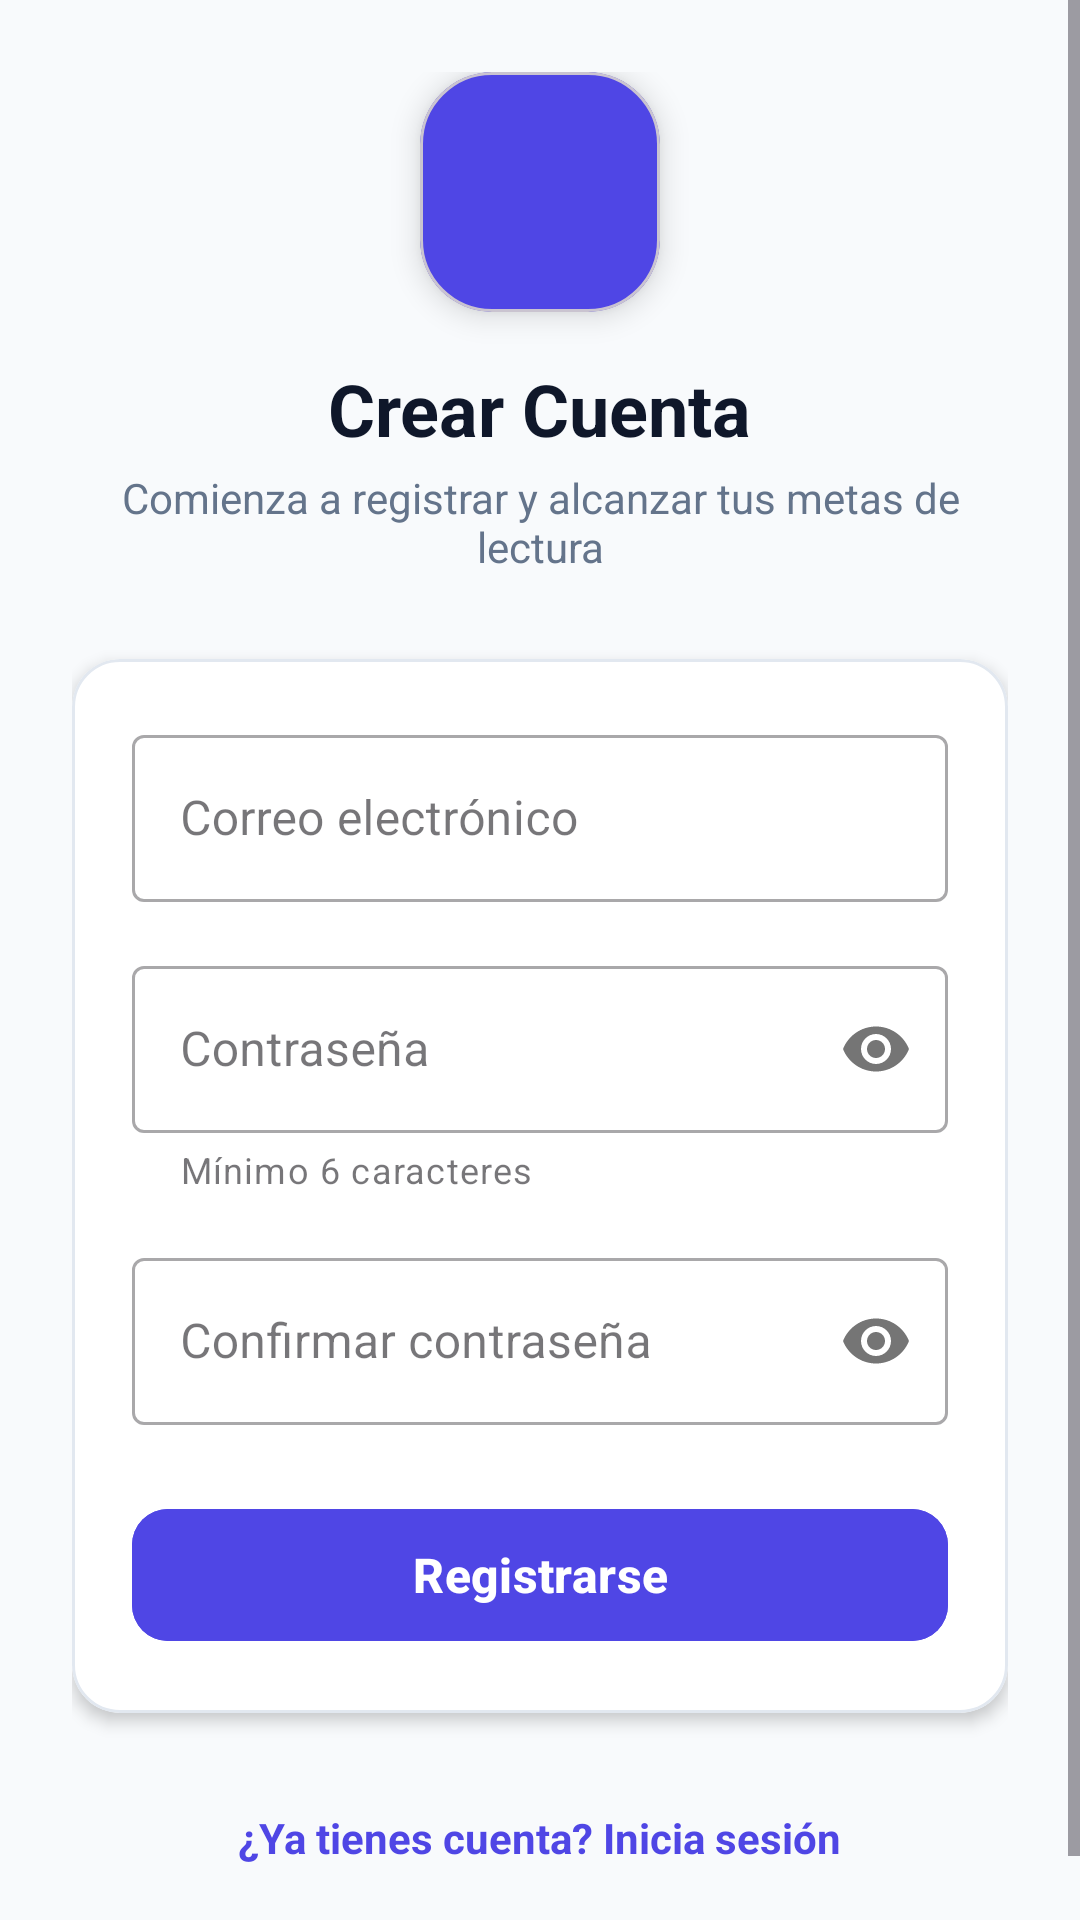

Produce the Android XML layout that renders to this screen, including the resource entries it uses.
<!-- AndroidManifest.xml: application theme Theme.Desafio03 -->
<!-- res/layout/activity_register.xml -->
<?xml version="1.0" encoding="utf-8"?>
<ScrollView xmlns:android="http://schemas.android.com/apk/res/android"
    xmlns:app="http://schemas.android.com/apk/res-auto"
    android:layout_width="match_parent"
    android:layout_height="match_parent"
    android:fillViewport="true"
    android:background="@color/background_light">

    <LinearLayout
        android:layout_width="match_parent"
        android:layout_height="wrap_content"
        android:orientation="vertical"
        android:padding="24dp"
        android:gravity="center">

        <com.google.android.material.card.MaterialCardView
            android:layout_width="80dp"
            android:layout_height="80dp"
            app:cardCornerRadius="24dp"
            app:cardElevation="6dp"
            app:cardBackgroundColor="@color/secondary"
            android:layout_marginBottom="16dp">

            <ImageView
                android:layout_width="48dp"
                android:layout_height="48dp"
                android:layout_gravity="center"
                android:src="@drawable/ic_person"
                app:tint="@color/white"
                android:contentDescription="Register" />
        </com.google.android.material.card.MaterialCardView>

        <TextView
            android:layout_width="wrap_content"
            android:layout_height="wrap_content"
            android:text="@string/register_title"
            android:textSize="24sp"
            android:textStyle="bold"
            android:textColor="@color/text_primary" />

        <TextView
            android:layout_width="wrap_content"
            android:layout_height="wrap_content"
            android:text="@string/register_subtitle"
            android:textSize="14sp"
            android:textColor="@color/text_secondary"
            android:textAlignment="center"
            android:layout_marginTop="4dp"
            android:layout_marginBottom="28dp" />

        
        <com.google.android.material.card.MaterialCardView
            android:layout_width="match_parent"
            android:layout_height="wrap_content"
            app:cardCornerRadius="16dp"
            app:cardElevation="3dp"
            app:cardBackgroundColor="@color/surface_light"
            app:strokeWidth="1dp"
            app:strokeColor="@color/divider_color">

            <LinearLayout
                android:layout_width="match_parent"
                android:layout_height="wrap_content"
                android:orientation="vertical"
                android:padding="20dp">

                
                <com.google.android.material.textfield.TextInputLayout
                    android:id="@+id/tilEmail"
                    android:layout_width="match_parent"
                    android:layout_height="wrap_content"
                    android:hint="@string/email_hint"
                    app:startIconDrawable="@drawable/ic_email"
                    app:startIconTint="@color/text_secondary"
                    style="@style/Widget.MaterialComponents.TextInputLayout.OutlinedBox"
                    android:layout_marginBottom="16dp">

                    <com.google.android.material.textfield.TextInputEditText
                        android:id="@+id/etEmail"
                        android:layout_width="match_parent"
                        android:layout_height="wrap_content"
                        android:inputType="textEmailAddress"
                        android:maxLines="1" />
                </com.google.android.material.textfield.TextInputLayout>

                
                <com.google.android.material.textfield.TextInputLayout
                    android:id="@+id/tilPassword"
                    android:layout_width="match_parent"
                    android:layout_height="wrap_content"
                    android:hint="@string/password_hint"
                    app:helperText="Mínimo 6 caracteres"
                    app:startIconDrawable="@drawable/ic_lock"
                    app:startIconTint="@color/text_secondary"
                    app:passwordToggleEnabled="true"
                    style="@style/Widget.MaterialComponents.TextInputLayout.OutlinedBox"
                    android:layout_marginBottom="16dp">

                    <com.google.android.material.textfield.TextInputEditText
                        android:id="@+id/etPassword"
                        android:layout_width="match_parent"
                        android:layout_height="wrap_content"
                        android:inputType="textPassword"
                        android:maxLines="1" />
                </com.google.android.material.textfield.TextInputLayout>

                
                <com.google.android.material.textfield.TextInputLayout
                    android:id="@+id/tilConfirmPassword"
                    android:layout_width="match_parent"
                    android:layout_height="wrap_content"
                    android:hint="@string/confirm_password_hint"
                    app:startIconDrawable="@drawable/ic_lock"
                    app:startIconTint="@color/text_secondary"
                    app:passwordToggleEnabled="true"
                    style="@style/Widget.MaterialComponents.TextInputLayout.OutlinedBox"
                    android:layout_marginBottom="24dp">

                    <com.google.android.material.textfield.TextInputEditText
                        android:id="@+id/etConfirmPassword"
                        android:layout_width="match_parent"
                        android:layout_height="wrap_content"
                        android:inputType="textPassword"
                        android:maxLines="1" />
                </com.google.android.material.textfield.TextInputLayout>

                
                <ProgressBar
                    android:id="@+id/progressBar"
                    android:layout_width="wrap_content"
                    android:layout_height="wrap_content"
                    android:layout_gravity="center"
                    android:visibility="gone"
                    android:layout_marginBottom="12dp" />

                
                <com.google.android.material.button.MaterialButton
                    android:id="@+id/btnRegister"
                    android:layout_width="match_parent"
                    android:layout_height="52dp"
                    android:text="@string/btn_register"
                    android:textSize="16sp"
                    android:textStyle="bold"
                    app:cornerRadius="12dp"
                    android:backgroundTint="@color/secondary" />
            </LinearLayout>
        </com.google.android.material.card.MaterialCardView>

        
        <TextView
            android:id="@+id/tvGoToLogin"
            android:layout_width="wrap_content"
            android:layout_height="wrap_content"
            android:text="@string/already_account"
            android:textColor="@color/secondary"
            android:textSize="14sp"
            android:textStyle="bold"
            android:padding="16dp"
            android:layout_marginTop="16dp" />

    </LinearLayout>
</ScrollView>
<!-- resources referenced by this layout -->
<resources>
  <color name="background_light">#F8FAFC</color>
  <color name="divider_color">#E2E8F0</color>
  <color name="secondary">#4F46E5</color>
  <color name="surface_light">#FFFFFF</color>
  <color name="text_primary">#0F172A</color>
  <color name="text_secondary">#64748B</color>
  <color name="white">#FFFFFFFF</color>
  <string name="already_account">¿Ya tienes cuenta? Inicia sesión</string>
  <string name="btn_register">Registrarse</string>
  <string name="confirm_password_hint">Confirmar contraseña</string>
  <string name="email_hint">Correo electrónico</string>
  <string name="password_hint">Contraseña</string>
  <string name="register_subtitle">Comienza a registrar y alcanzar tus metas de lectura</string>
  <string name="register_title">Crear Cuenta</string>
  <style name="Theme.Desafio03" parent="Base.Theme.Desafio03" />
  <style name="Base.Theme.Desafio03" parent="Theme.Material3.Light.NoActionBar">
          <item name="colorPrimary">@color/primary</item>
          <item name="colorPrimaryContainer">@color/primary_container</item>
          <item name="colorOnPrimary">@color/white</item>
          <item name="colorSecondary">@color/secondary</item>
          <item name="colorSecondaryContainer">@color/secondary_container</item>
          <item name="android:statusBarColor">@color/primary</item>
          <item name="android:windowLightStatusBar">false</item>
          <item name="android:windowBackground">@color/background_light</item>
      </style>
  <color name="primary">#1E3A8A</color>
  <color name="primary_container">#DBEAFE</color>
  <color name="secondary_container">#E0E7FF</color>
</resources>
